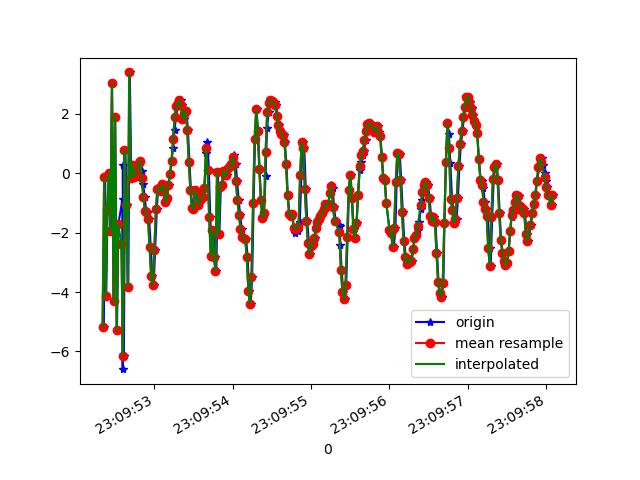

Data behind this chart, as committed beside it:
1617836992356, 532635911195660, -5.16611, -4.042036, 8.650059
1617836992373, 532635930426430, -0.1126, -3.8, -7.256
1617836992387, 532635949657200, -4.144, -4.224, 9.444
1617836992404, 532635968887970, -1.237, -4.254, -8.961
1617836992425, 532635988118740, 0.008775, -2.809, 9.701
1617836992443, 532636007349510, -1.952, -3.057, -8.607
1617836992461, 532636026580280, 3.051, -1.288, 6.267
1617836992481, 532636045811050, -4.313, -2.424, -2.972
1617836992500, 532636065041820, 1.89, -0.4645, -3.277
1617836992524, 532636084272590, -5.291, -1.543, 5.474
1617836992543, 532636103503360, -1.692, -1.428, -10.24
1617836992595, 532636122734130, -0.8545, -0.1296, 7.61
1617836992597, 532636141964900, -6.595, -0.602, -5.814
1617836992599, 532636161195670, 0.2743, 1.401, -4.009
1617836992612, 532636180426440, -6.146, 0.5871, -2.636
1617836992629, 532636199657210, 0.7798, 1.95, -7.629
1617836992649, 532636218887980, -1.055, 2.619, 7.914
1617836992669, 532636238118750, -3.821, 2.041, -7.87
1617836992688, 532636257349520, 3.394, 3.813, -2.867
1617836992707, 532636276580290, -0.1557, 3.741, 5.504
1617836992727, 532636295811060, 0.2873, 4.025, 1.778
1617836992743, 532636315041830, -0.1249, 3.96, -1.578
1617836992764, 532636334272600, -0.03804, 4.176, -1.425
1617836992783, 532636353503370, 0.1043, 4.08, -1.347
1617836992801, 532636372734140, 0.3601, 4.048, -1.173
1617836992821, 532636391964910, 0.4157, 3.897, -0.8073
1617836992840, 532636411195680, 0.07536, 3.403, -0.6052
1617836992859, 532636430426450, -0.3702, 2.721, -0.6
1617836992877, 532636449657220, -0.7962, 2.094, -0.5931
1617836992897, 532636468887990, -1.259, 1.715, -0.6875
1617836992916, 532636488118760, -1.319, 1.648, -0.8354
1617836992935, 532636507349530, -1.531, 1.233, -0.7405
1617836992954, 532636526580300, -2.477, 0.558, -0.4931
1617836992975, 532636545811070, -3.474, 0.06108, -0.7367
1617836992992, 532636565041840, -3.756, -0.1877, -0.9485
1617836993011, 532636584272610, -2.578, -0.562, -0.5284
1617836993033, 532636603503380, -1.209, -1.334, 0.4561
1617836993049, 532636622734150, -0.5208, -2.201, 1.083
1617836993068, 532636641964920, -0.4942, -2.742, 1.227
1617836993088, 532636661195690, -0.6054, -2.678, 1.693
1617836993106, 532636680426460, -0.3772, -3.435, 1.543
1617836993126, 532636699657230, -0.5338, -3.542, 1.102
1617836993145, 532636718888000, -0.9712, -3.362, 0.4701
1617836993164, 532636738118770, -0.8308, -3.344, 0.1633
1617836993183, 532636757349540, -0.3829, -3.536, 0.322
1617836993204, 532636776580310, -0.02194, -3.852, 0.6221
1617836993221, 532636795811080, 0.4167, -4.036, 1.066
1617836993240, 532636815041850, 0.8554, -4.407, 1.242
1617836993259, 532636834272620, 1.47, -4.745, 1.594
1617836993277, 532636853503390, 1.885, -4.865, 1.345
1617836993297, 532636872734160, 2.252, -4.935, 1.39
1617836993315, 532636891964930, 2.379, -5.133, 1.409
1617836993335, 532636911195700, 2.469, -5.347, 1.538
1617836993353, 532636930426470, 2.285, -5.445, 1.655
1617836993375, 532636949657240, 1.814, -5.084, 1.416
1617836993392, 532636968888010, 1.994, -4.559, 1.052
1617836993411, 532636988118780, 2.094, -4.332, 1.05
1617836993429, 532637007349550, 1.468, -4.161, 1.007
1617836993449, 532637026580320, 0.3841, -3.929, 0.6791
1617836993468, 532637045811090, -0.5673, -4.191, 0.04578
1617836993487, 532637065041860, -1.176, -3.087, -0.3412
... 239 more rows
